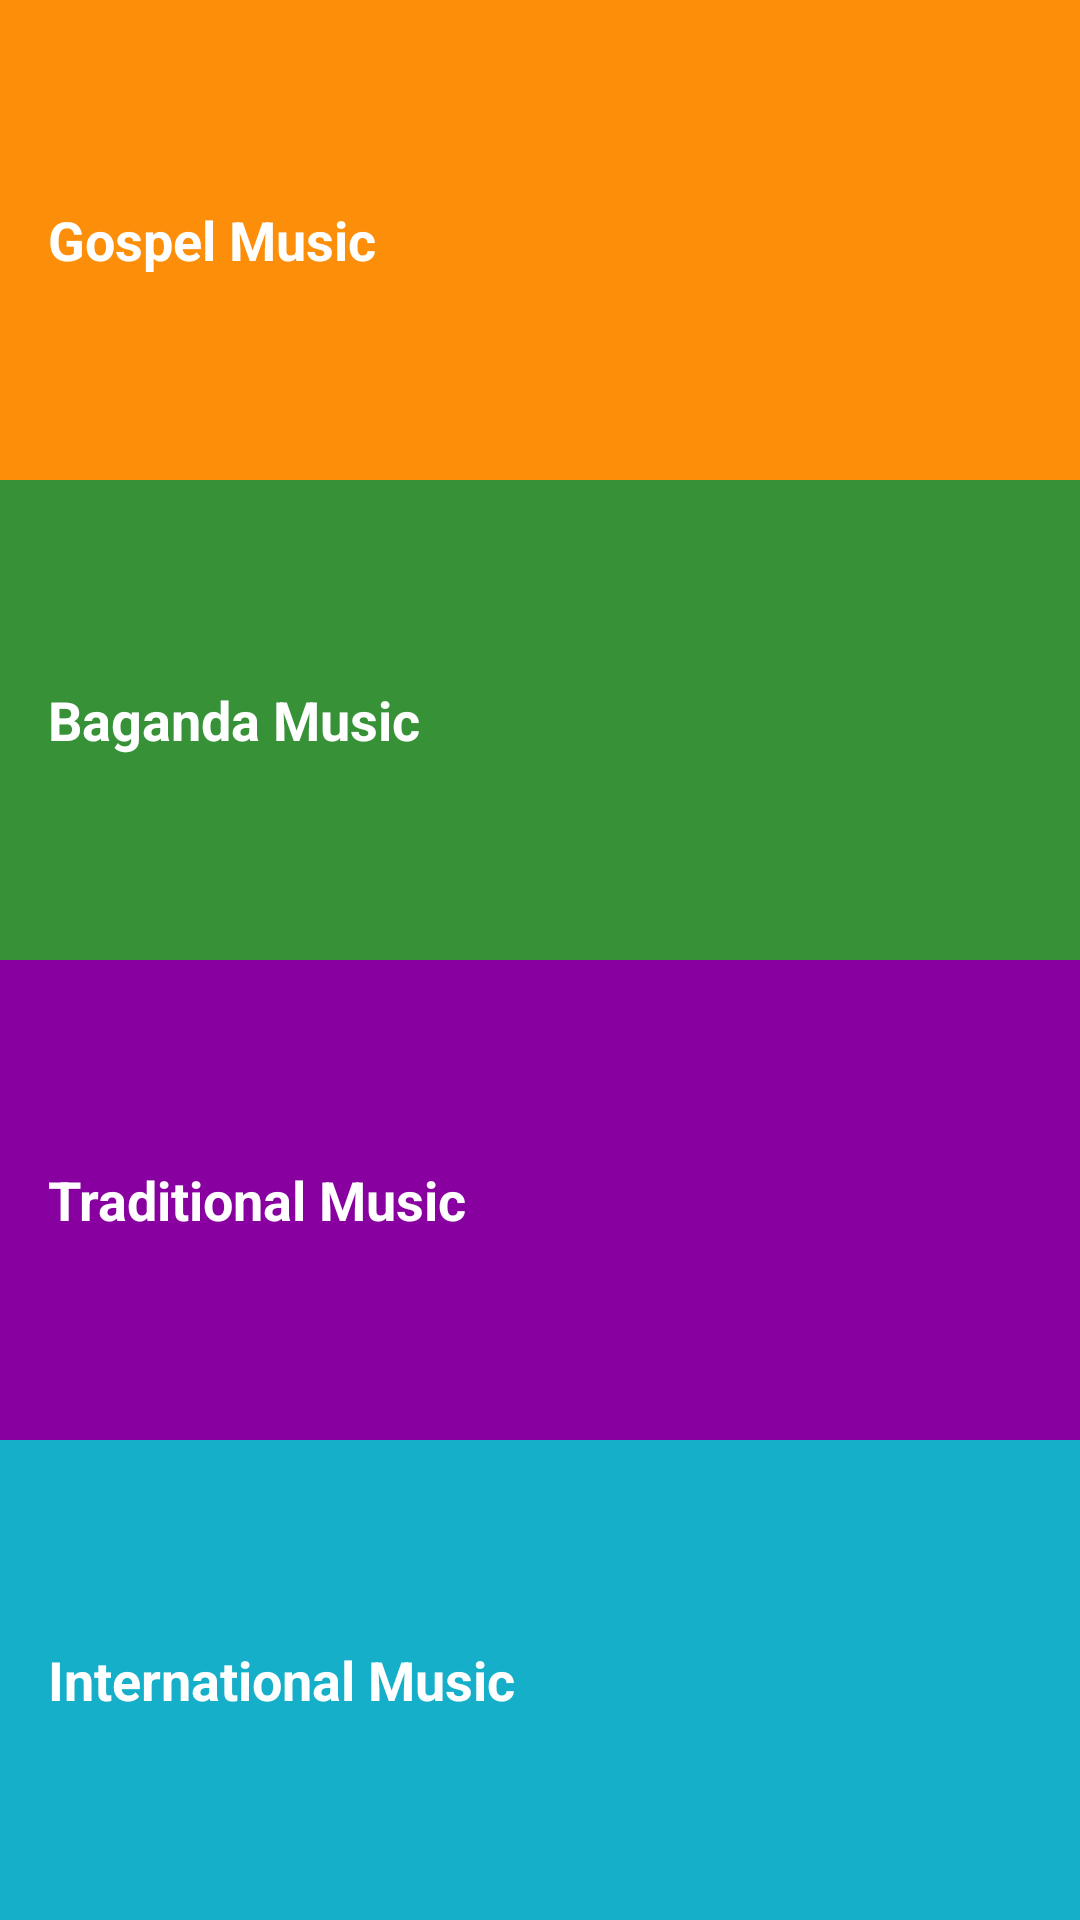

Here is an Android app screen rendered from its layout file. Give the layout XML and the strings, colors and styles it references.
<!-- AndroidManifest.xml: application theme AppTheme -->
<!-- res/layout/activity_main.xml -->
<?xml version="1.0" encoding="utf-8"?>
<LinearLayout
    xmlns:android="http://schemas.android.com/apk/res/android"
    xmlns:tools="http://schemas.android.com/tools"
    android:layout_width="match_parent"
    android:layout_height="match_parent"
    android:background="@color/tan_background"
    android:orientation="vertical"
    tools:context="com.example.android.musicplayerapp.MainActivity">

    <TextView
        android:id="@+id/numbers"
        style="@style/CategoryStyle"
        android:background="@color/category_numbers"
        android:text="@string/category_gospel"
        />

    <TextView
        android:id="@+id/family"
        style="@style/CategoryStyle"
        android:background="@color/category_family"
        android:text="@string/category_coming1" />

    <TextView
        android:id="@+id/colors"
        style="@style/CategoryStyle"
        android:background="@color/category_colors"
        android:text="@string/category_coming2" />

    <TextView
        android:id="@+id/phrases"
        style="@style/CategoryStyle"
        android:background="@color/category_phrases"
        android:text="@string/category_coming3" />

</LinearLayout>
<!-- resources referenced by this layout -->
<resources>
  <color name="category_colors">#8800A0</color>
  <color name="category_family">#379237</color>
  <color name="category_numbers">#FD8E09</color>
  <color name="category_phrases">#16AFCA</color>
  <color name="tan_background">#FFF7DA</color>
  <string name="category_coming1">Baganda Music</string>
  <string name="category_coming2">Traditional Music</string>
  <string name="category_coming3">International Music</string>
  <string name="category_gospel">Gospel Music</string>
  <style name="CategoryStyle">
          <item name="android:layout_width">match_parent</item>
          <item name="android:layout_height">wrap_content</item>
          <item name="android:gravity">center_vertical</item>
          <item name="android:padding">16dp</item>
          <item name="android:textColor">@android:color/white</item>
          <item name="android:textStyle">bold</item>
          <item name="android:textAppearance">?android:textAppearanceMedium</item>
          <item name="android:layout_weight">1</item>
      </style>
  <style name="AppTheme" parent="Theme.AppCompat.Light.DarkActionBar">
          
          <item name="colorPrimary">@color/colorPrimary</item>
          <item name="colorPrimaryDark">@color/colorPrimaryDark</item>
          <item name="colorAccent">@color/colorAccent</item>
      </style>
  <color name="colorPrimary">#3F51B5</color>
  <color name="colorPrimaryDark">#303F9F</color>
  <color name="colorAccent">#FF4081</color>
</resources>
